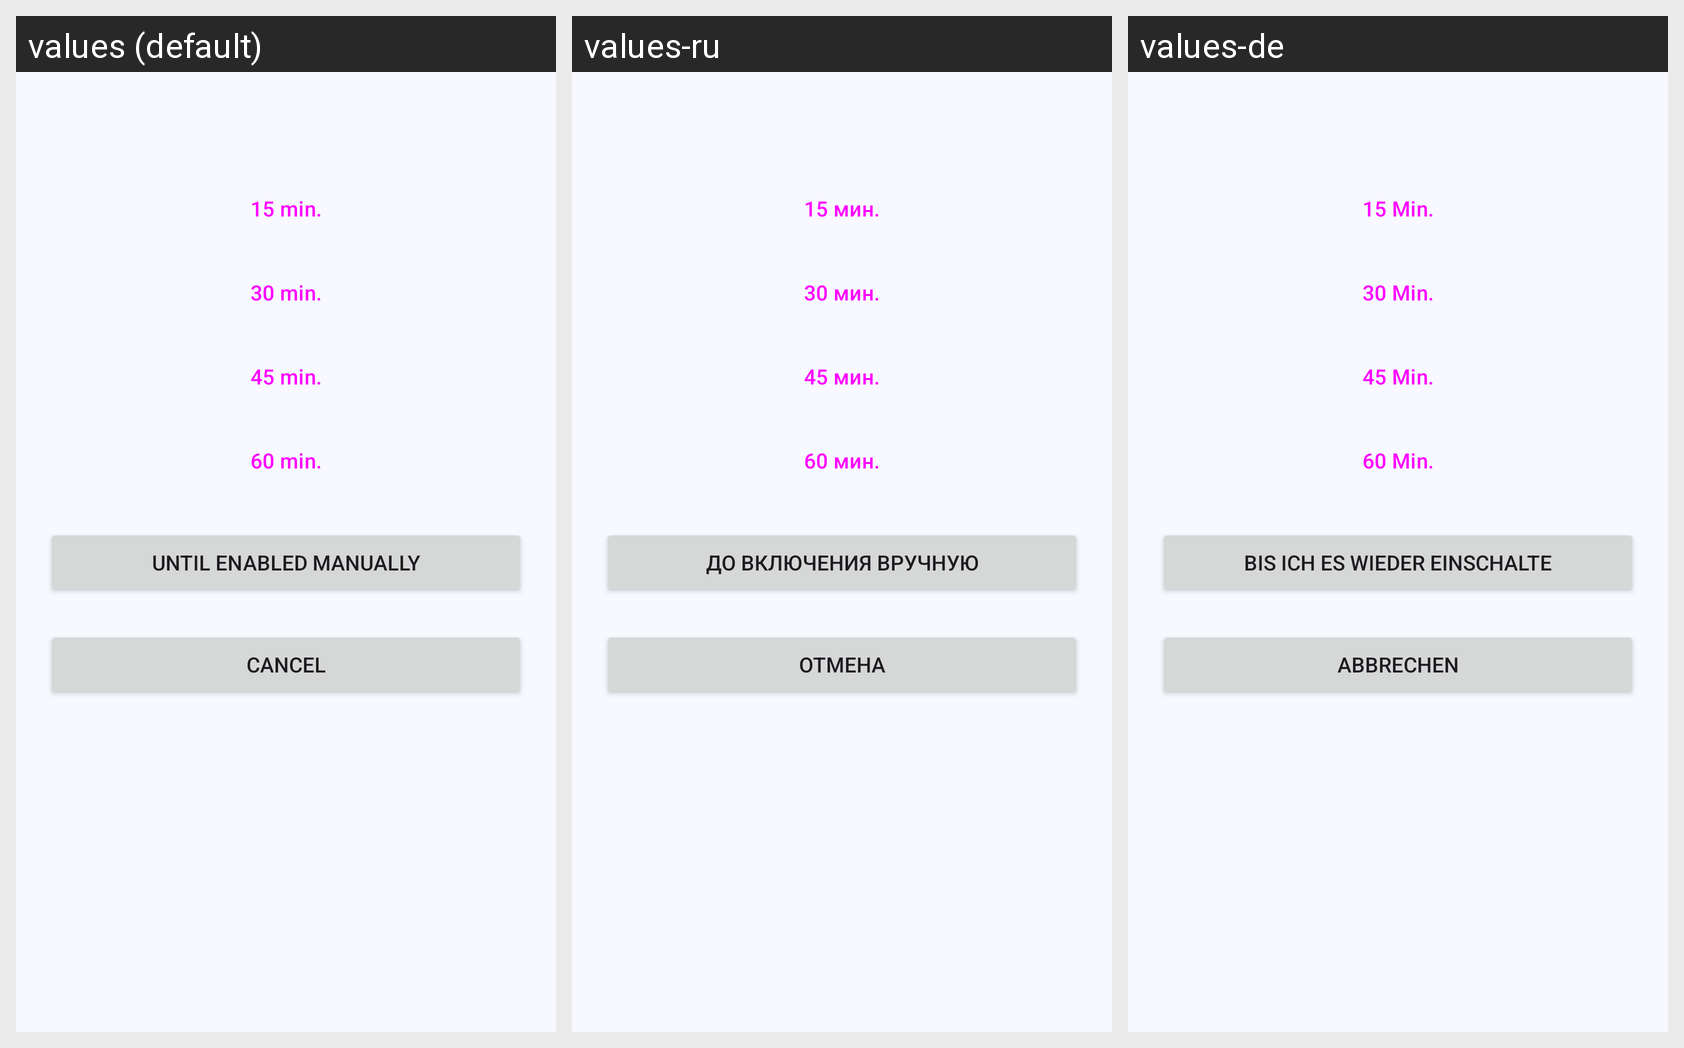

For this localized Android screen grid, give each drawn string resource with its value in every locale shown.
Android screen res/layout/dialog_disable.xml rendered under 3 locales, left to right: values (default), values-ru, values-de. Device: Nexus 5 (rendered at 1080×1920; each locale shown at half size, 540×960, under a caption strip naming it); theme Theme.UpdatesManagerExtended.
Strings drawn on this screen, with the default value and each locale's value (text and hints the layout hard-codes, and strings that could not be matched under every locale, appear in the picture but are not listed):

fifteen_min
  values: 15 min.
  values-ru: 15 мин.
  values-de: 15 Min.

thirty_min
  values: 30 min.
  values-ru: 30 мин.
  values-de: 30 Min.

forty_five_min
  values: 45 min.
  values-ru: 45 мин.
  values-de: 45 Min.

sixty_min
  values: 60 min.
  values-ru: 60 мин.
  values-de: 60 Min.

until_enabled_manually
  values: Until enabled manually
  values-ru: До включения вручную
  values-de: Bis ich es wieder einschalte

cancel
  values: Cancel
  values-ru: Отмена
  values-de: Abbrechen
